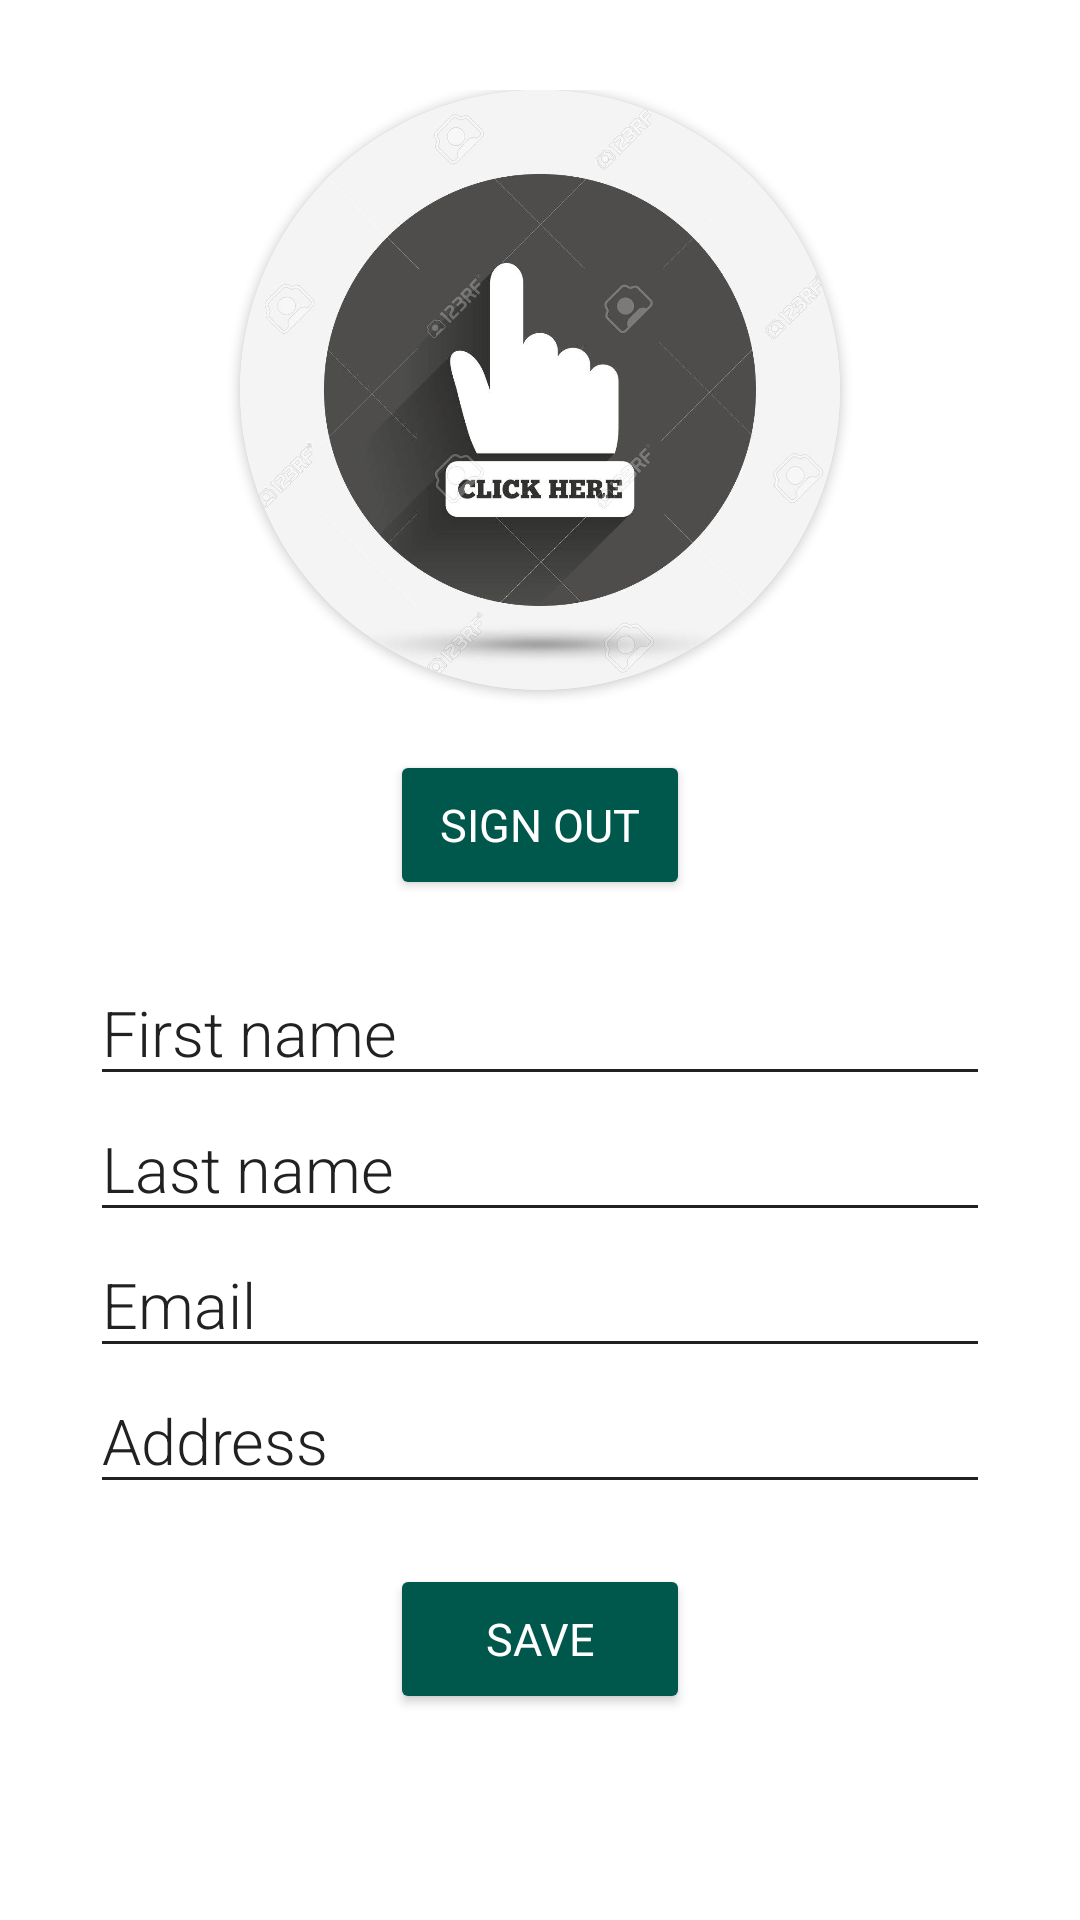

Write the Android layout XML for this screen, with the resource values it uses.
<!-- AndroidManifest.xml: application theme AppTheme -->
<!-- res/layout/activity_settings.xml -->
<?xml version="1.0" encoding="utf-8"?>
<android.support.constraint.ConstraintLayout
    xmlns:android="http://schemas.android.com/apk/res/android"
    xmlns:app="http://schemas.android.com/apk/res-auto"
    xmlns:tools="http://schemas.android.com/tools"
    android:id="@+id/main_screen"
    android:layout_width="match_parent"
    android:layout_height="match_parent"
    android:background="@color/colorPrimary"
    android:orientation="vertical"
    android:fitsSystemWindows="true">

    <ScrollView
        android:id="@+id/scrollview_id"
        android:layout_width="match_parent"
        android:layout_height="match_parent">

        <android.support.constraint.ConstraintLayout
            android:layout_width="match_parent"
            android:layout_height="wrap_content"
            android:orientation="vertical"
            android:visibility="visible"
            android:padding="30dp">

            <android.support.v7.widget.CardView
                android:id="@+id/cardView_profile_picture"
                android:layout_width="200dp"
                android:layout_height="200dp"

                app:cardBackgroundColor="@color/colorPrimary"
                app:cardCornerRadius="100dp"
                app:layout_constraintBottom_toBottomOf="parent"
                app:layout_constraintLeft_toLeftOf="parent"
                app:layout_constraintRight_toRightOf="parent"
                app:layout_constraintTop_toTopOf="parent"
                app:layout_constraintVertical_bias="0.0">

                <ImageView
                    android:id="@+id/change_profile_picture"
                    android:layout_width="match_parent"
                    android:layout_height="match_parent"
                    android:src="@drawable/insert_picture"
                    android:scaleType="centerCrop"
                    app:layout_constraintBottom_toBottomOf="parent"
                    app:layout_constraintLeft_toLeftOf="parent"
                    app:layout_constraintRight_toRightOf="parent"
                    app:layout_constraintTop_toTopOf="parent" />
            </android.support.v7.widget.CardView>

            <LinearLayout
                android:id="@+id/linear_layout_id"
                android:layout_width="match_parent"
                android:layout_height="wrap_content"
                android:gravity="center_horizontal"
                android:orientation="horizontal"
                android:padding="20dp"
                app:layout_constraintTop_toBottomOf="@+id/cardView_profile_picture"
                app:layout_constraintBottom_toTopOf="@+id/change_first_name">

                <Button
                    android:id="@+id/sign_out"
                    android:layout_width="100dp"
                    android:layout_height="50dp"
                    android:textSize="15sp"
                    android:backgroundTint="@color/colorPrimaryDark"
                    android:fontFamily="sans-serif-thin"
                    android:text="@string/sign_out"
                    android:textColor="@color/colorPrimary"
                    android:textStyle="bold"
                    app:layout_constraintLeft_toLeftOf="parent"/>
                
                

                
                
                
                
                
                
                
                
                
                
                

                
                

            </LinearLayout>

            <EditText
                android:id="@+id/change_first_name"
                android:layout_width="match_parent"
                android:layout_height="wrap_content"
                android:backgroundTint="@color/colorLoginRegisterText"
                android:inputType="textPersonName"
                android:fontFamily="sans-serif-light"
                android:hint="@string/first_name"
                android:textColor="@color/colorLoginRegisterText"
                android:textColorHint="@color/colorLoginRegisterText"
                android:textColorLink="@color/colorLoginRegisterText"
                android:textCursorDrawable="@null"
                android:textSize="21sp"
                app:layout_constraintHorizontal_bias="0.511"
                app:layout_constraintLeft_toLeftOf="parent"
                app:layout_constraintRight_toRightOf="parent"
                app:layout_constraintTop_toBottomOf="@id/linear_layout_id" />
            

            <EditText
                android:id="@+id/change_last_name"
                android:layout_width="match_parent"
                android:layout_height="wrap_content"
                android:backgroundTint="@color/colorLoginRegisterText"
                android:inputType="textPersonName"
                android:fontFamily="sans-serif-light"
                android:hint="@string/last_name"
                android:textColor="@color/colorLoginRegisterText"
                android:textColorHint="@color/colorLoginRegisterText"
                android:textColorLink="@color/colorLoginRegisterText"
                android:textCursorDrawable="@null"
                android:textSize="21sp"
                app:layout_constraintHorizontal_bias="0.511"
                app:layout_constraintLeft_toLeftOf="parent"
                app:layout_constraintRight_toRightOf="parent"
                app:layout_constraintTop_toBottomOf="@+id/change_first_name" />

            <EditText
                android:id="@+id/change_email"
                android:layout_width="match_parent"
                android:layout_height="wrap_content"
                android:backgroundTint="@color/colorLoginRegisterText"
                android:inputType="textEmailAddress"
                android:fontFamily="sans-serif-light"
                android:hint="@string/email"
                android:textColor="@color/colorLoginRegisterText"
                android:textColorHint="@color/colorLoginRegisterText"
                android:textColorLink="@color/colorLoginRegisterText"
                android:textCursorDrawable="@null"
                android:textSize="21sp"
                app:layout_constraintHorizontal_bias="0.511"
                app:layout_constraintLeft_toLeftOf="parent"
                app:layout_constraintRight_toRightOf="parent"
                app:layout_constraintTop_toBottomOf="@+id/change_last_name"/>

            <EditText
                android:id="@+id/change_address"
                android:layout_width="match_parent"
                android:layout_height="wrap_content"
                android:backgroundTint="@color/colorLoginRegisterText"
                android:inputType="text"
                android:fontFamily="sans-serif-light"
                android:hint="@string/address"
                android:textColor="@color/colorLoginRegisterText"
                android:textColorHint="@color/colorLoginRegisterText"
                android:textColorLink="@color/colorLoginRegisterText"
                android:textCursorDrawable="@null"
                android:textSize="21sp"
                app:layout_constraintHorizontal_bias="0.511"
                app:layout_constraintLeft_toLeftOf="parent"
                app:layout_constraintRight_toRightOf="parent"
                app:layout_constraintTop_toBottomOf="@+id/change_email" />

            <Button
                android:id="@+id/save_button"
                android:layout_width="100dp"
                android:layout_height="50dp"
                android:layout_marginTop="20dp"
                app:layout_constraintLeft_toLeftOf="parent"
                app:layout_constraintRight_toRightOf="parent"
                app:layout_constraintTop_toBottomOf="@+id/change_address"
                android:textStyle="bold"
                android:textSize="15sp"
                android:backgroundTint="@color/colorPrimaryDark"
                android:fontFamily="sans-serif-thin"
                android:text="@string/save"
                android:textColor="@color/colorPrimary" />

        </android.support.constraint.ConstraintLayout>
    </ScrollView>


</android.support.constraint.ConstraintLayout>
<!-- resources referenced by this layout -->
<resources>
  <color name="colorButton">#089003</color>
  <color name="colorLoginRegisterText">#212121</color>
  <color name="colorPrimary">#FFFFFF</color>
  <color name="colorPrimaryDark">#00574B</color>
  <!-- drawable insert_picture: jpg bitmap (drawable, 118553 bytes) -->
  <string name="address">Address</string>
  <string name="email">Email</string>
  <string name="first_name">First name</string>
  <string name="last_name">Last name</string>
  <string name="save">Save</string>
  <string name="sign_out">Sign Out</string>
  <style name="AppTheme" parent="Theme.AppCompat.Light.NoActionBar">
          
          <item name="colorPrimary">@color/colorPrimary</item>
          <item name="colorPrimaryDark">@color/colorPrimaryDark</item>
          <item name="colorAccent">@color/colorAccent</item>
      </style>
  <color name="colorAccent">#D81B60</color>
</resources>
